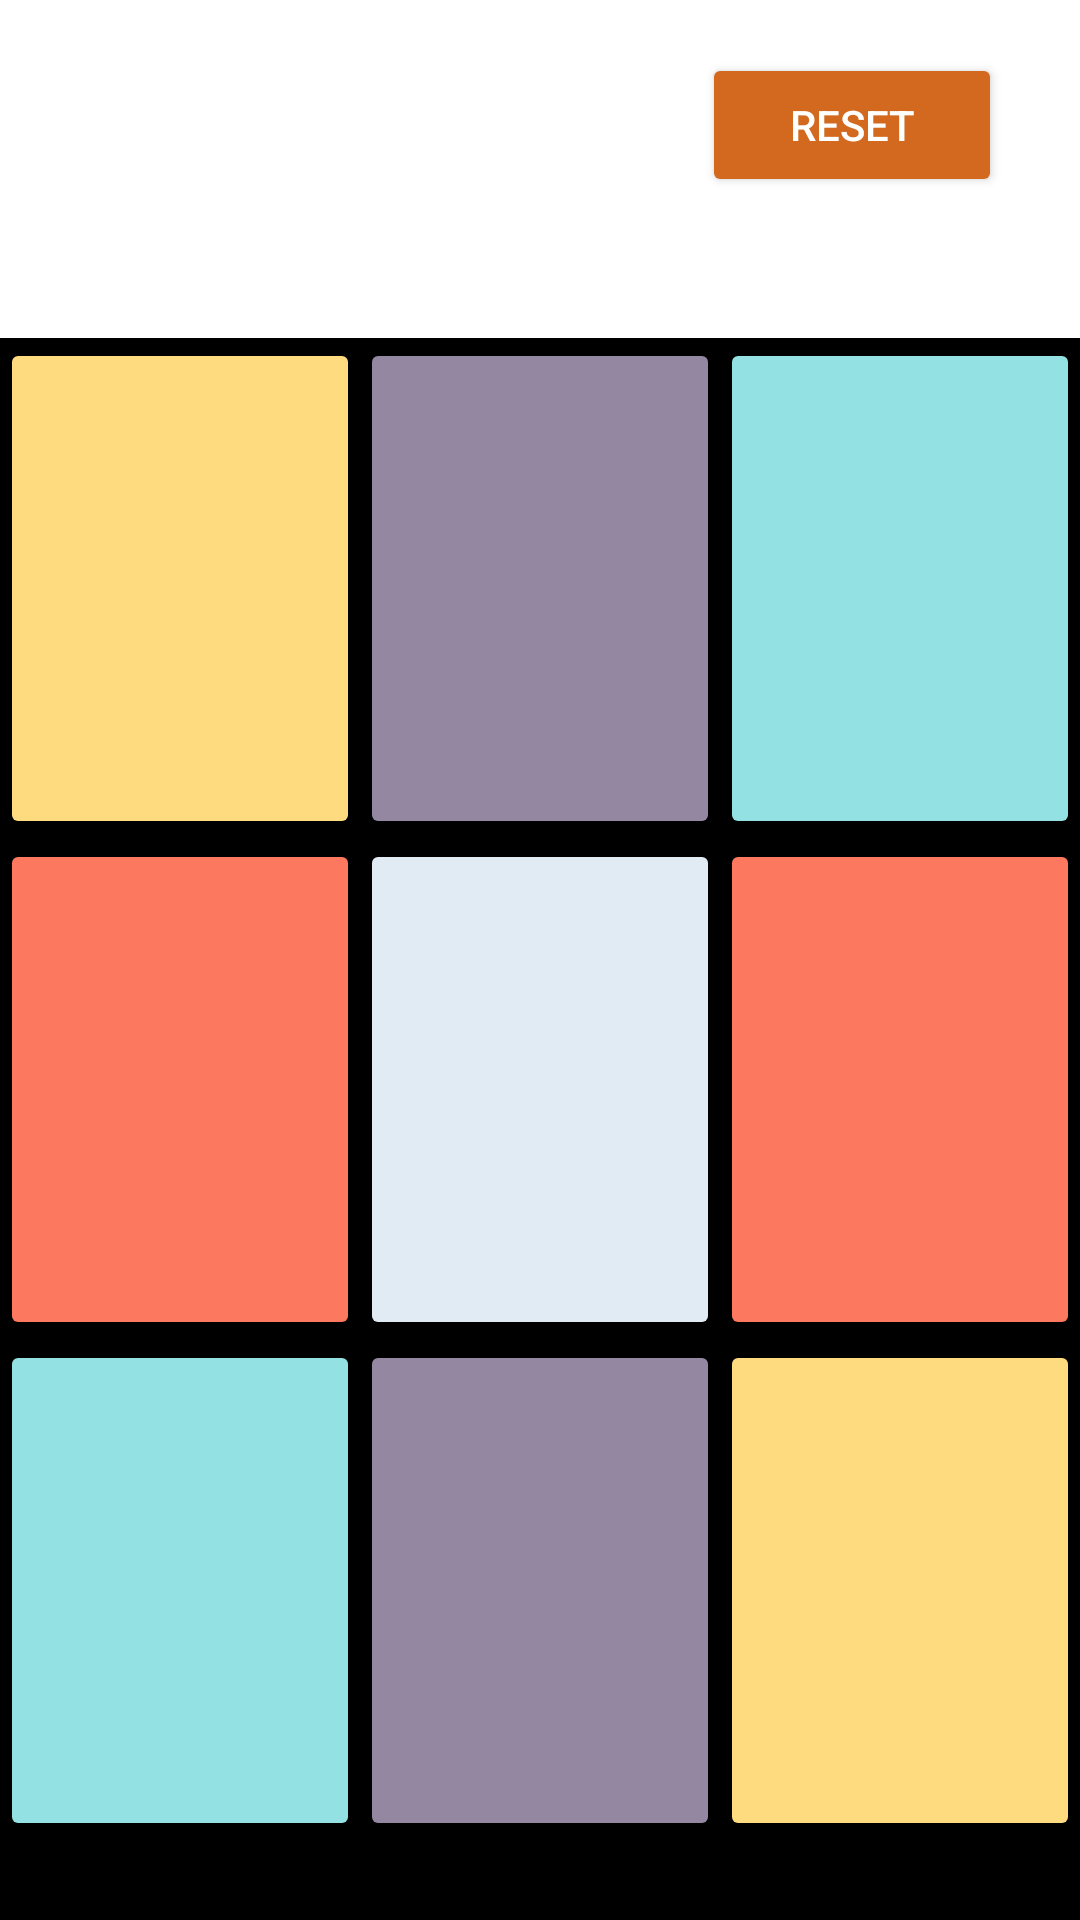

Produce the Android XML layout that renders to this screen, including the resource entries it uses.
<!-- AndroidManifest.xml: application theme Theme.TicTacToe0 -->
<!-- res/layout/activity_main.xml -->
<?xml version="1.0" encoding="utf-8"?>
<androidx.constraintlayout.widget.ConstraintLayout xmlns:android="http://schemas.android.com/apk/res/android"
    xmlns:app="http://schemas.android.com/apk/res-auto"
    xmlns:tools="http://schemas.android.com/tools"
    android:layout_width="match_parent"
    android:layout_height="match_parent"
    tools:context=".Controller.MainActivity"
    android:background="@color/black">

    <TextView
        android:background="#ffffff"
        android:id="@+id/activity_main_player1_txt"
        android:layout_width="match_parent"
        android:layout_height="wrap_content"
        android:textSize="30sp"
        android:textStyle="bold"
        app:layout_constraintBottom_toBottomOf="parent"
        app:layout_constraintHorizontal_bias="0"
        app:layout_constraintLeft_toLeftOf="parent"
        app:layout_constraintRight_toRightOf="parent"
        app:layout_constraintTop_toTopOf="parent"
        app:layout_constraintVertical_bias="0"
        android:freezesText="true"
        />

    <TextView
        android:id="@+id/activity_main_player2_txt"
        android:layout_width="match_parent"
        android:layout_height="wrap_content"
        android:textSize="30sp"
        android:textStyle="bold"
        app:layout_constraintBottom_toBottomOf="parent"
        app:layout_constraintHorizontal_bias="0"
        app:layout_constraintLeft_toLeftOf="parent"
        app:layout_constraintRight_toRightOf="parent"
        app:layout_constraintTop_toBottomOf="@+id/activity_main_player1_txt"
        app:layout_constraintVertical_bias="0"
        android:background="#ffffff"
        android:paddingBottom="32dp"
        android:freezesText="true"/>

    <androidx.appcompat.widget.AppCompatButton
        android:id="@+id/activity_main_reset_btn"
        android:layout_width="100dp"
        android:layout_height="wrap_content"
        android:backgroundTint="#D2691E"
        android:text="reset"
        android:textColor="#ffffff"
        app:layout_constraintBottom_toBottomOf="parent"
        app:layout_constraintHorizontal_bias="0.9"
        app:layout_constraintLeft_toLeftOf="parent"
        app:layout_constraintRight_toRightOf="parent"
        app:layout_constraintTop_toTopOf="parent"
        app:layout_constraintVertical_bias="0.03"
        />

    <androidx.appcompat.widget.AppCompatButton
        android:id="@+id/activity_main_btn_00"
        android:layout_width="120dp"
        android:layout_height="167dp"
        android:backgroundTint="#FFDB80"
        android:textSize="150sp"
        app:layout_constraintLeft_toLeftOf="parent"
        app:layout_constraintTop_toBottomOf="@id/activity_main_player2_txt"
        android:freezesText="true"
         />

    <androidx.appcompat.widget.AppCompatButton
        android:id="@+id/activity_main_btn_01"
        android:layout_width="120dp"
        android:layout_height="167dp"
        android:backgroundTint="#9387A2"
        android:textSize="150sp"
        app:layout_constraintLeft_toRightOf="@id/activity_main_btn_00"
        app:layout_constraintTop_toBottomOf="@id/activity_main_player2_txt"
        android:freezesText="true"/>

    <androidx.appcompat.widget.AppCompatButton
        android:id="@+id/activity_main_btn_02"
        android:layout_width="120dp"
        android:layout_height="167dp"
        android:backgroundTint="#94E1E4"
        android:textSize="150sp"
        app:layout_constraintLeft_toRightOf="@id/activity_main_btn_01"
        app:layout_constraintTop_toBottomOf="@id/activity_main_player2_txt"
        android:freezesText="true"/>

    <androidx.appcompat.widget.AppCompatButton
        android:id="@+id/activity_main_btn_10"
        android:layout_width="120dp"
        android:layout_height="167dp"
        android:backgroundTint="#FC785E"
        android:textSize="150sp"
        app:layout_constraintLeft_toLeftOf="parent"
        app:layout_constraintTop_toBottomOf="@id/activity_main_btn_00"
        android:freezesText="true"/>

    <androidx.appcompat.widget.AppCompatButton
        android:id="@+id/activity_main_btn_11"
        android:layout_width="120dp"
        android:layout_height="167dp"
        android:backgroundTint="#E1EBF4"
        android:textSize="150sp"
        app:layout_constraintLeft_toRightOf="@id/activity_main_btn_10"
        app:layout_constraintTop_toBottomOf="@id/activity_main_btn_00"
        android:freezesText="true"/>

    <androidx.appcompat.widget.AppCompatButton
        android:id="@+id/activity_main_btn_12"
        android:layout_width="120dp"
        android:layout_height="167dp"
        android:backgroundTint="#FC785E"
        android:textSize="150sp"
        app:layout_constraintLeft_toRightOf="@id/activity_main_btn_11"
        app:layout_constraintTop_toBottomOf="@id/activity_main_btn_00"
        android:freezesText="true"/>

    <androidx.appcompat.widget.AppCompatButton
        android:id="@+id/activity_main_btn_20"
        android:layout_width="120dp"
        android:layout_height="167dp"
        android:backgroundTint="#94E1E4"
        android:textSize="150sp"
        app:layout_constraintLeft_toLeftOf="parent"
        app:layout_constraintTop_toBottomOf="@id/activity_main_btn_10"
        android:freezesText="true"/>

    <androidx.appcompat.widget.AppCompatButton
        android:id="@+id/activity_main_btn_21"
        android:layout_width="120dp"
        android:layout_height="167dp"
        android:backgroundTint="#9387A2"
        android:textSize="150sp"
        app:layout_constraintLeft_toRightOf="@id/activity_main_btn_20"
        app:layout_constraintTop_toBottomOf="@id/activity_main_btn_10"
        android:freezesText="true"/>

    <androidx.appcompat.widget.AppCompatButton
        android:id="@+id/activity_main_btn_22"
        android:layout_width="120dp"
        android:layout_height="167dp"
        android:backgroundTint="#FFDB80"
        android:textSize="150sp"
        app:layout_constraintLeft_toRightOf="@id/activity_main_btn_21"
        app:layout_constraintTop_toBottomOf="@id/activity_main_btn_10"
        android:freezesText="true"
       />


</androidx.constraintlayout.widget.ConstraintLayout>
<!-- resources referenced by this layout -->
<resources>
  <color name="black">#FF000000</color>
  <style name="Theme.TicTacToe0" parent="Theme.MaterialComponents.DayNight.DarkActionBar">
          
          <item name="colorPrimary">@color/purple_500</item>
          <item name="colorPrimaryVariant">@color/purple_700</item>
          <item name="colorOnPrimary">@color/white</item>
          
          <item name="colorSecondary">@color/teal_200</item>
          <item name="colorSecondaryVariant">@color/teal_700</item>
          <item name="colorOnSecondary">@color/black</item>
          
          <item name="android:statusBarColor" tools:targetApi="l">?attr/colorPrimaryVariant</item>
          
      </style>
  <color name="purple_500">#ffc862</color>
  <color name="purple_700">#ffb327</color>
  <color name="white">#FFFFFFFF</color>
  <color name="teal_200">#FF03DAC5</color>
  <color name="teal_700">#FF018786</color>
</resources>
